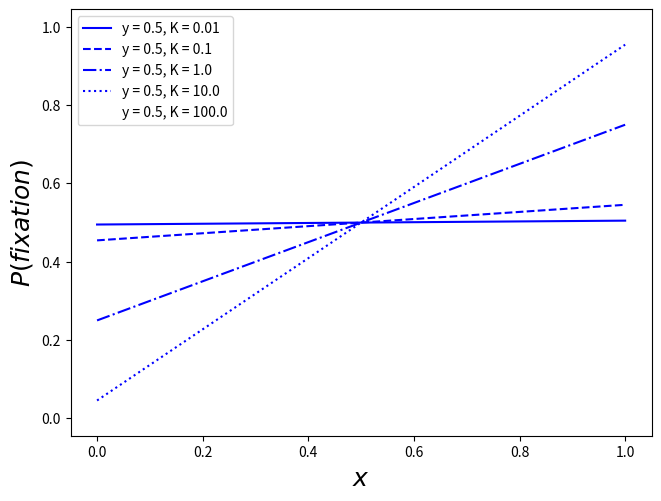

Write the Python code that produced this figure.
from __future__ import division
import pandas as pd
from scipy.stats import gaussian_kde
import numpy as np
import  matplotlib.pyplot as plt


x_iter = 1000
x = np.linspace(0.0, 1.0, num=x_iter)
def prob_fixation(y, K, x_iter):
    '''
    x = freq in active population
    y = freq in dorm population
    K = relative seed bank size (n/M)
    '''
    x_range = np.linspace(0.0, 1.0, num=x_iter)
    g = np.vectorize(lambda x: (y + (x * K) )  / (1 + K) )
    return g(x_range)

line1 = prob_fixation(0.5, 0.01, x_iter)
line2 = prob_fixation(0.5, 0.1, x_iter)
line3 = prob_fixation(0.5, 1.0, x_iter)
line4 = prob_fixation(0.5, 10.0, x_iter)
line5 = prob_fixation(0.5, 100.0, x_iter)


fig = plt.figure()
ax = fig.add_subplot(1, 1, 1)


plt.plot(x, line1,color = 'b', linestyle = '-', label="y = 0.5, K = 0.01")
plt.plot(x, line2, color = 'b',linestyle = '--', label="y = 0.5, K = 0.1")
plt.plot(x, line3, color = 'b',linestyle = '-.', label="y = 0.5, K = 1.0")
plt.plot(x, line4, color = 'b',linestyle = ':', label="y = 0.5, K = 10.0")
plt.plot(x, line5, color = 'b', linestyle = ' ', label="y = 0.5, K = 100.0")

plt.tight_layout()
plt.ylabel(r'$P(fixation)$', fontsize = 18)
plt.xlabel(r'$x$', fontsize = 18)
output = "dorm_fix_prob.png"
plt.legend(loc='upper left')

#fig.legend(bbox_to_anchor=(1.05, 1), loc=2, borderaxespad=0.)
plt.savefig(output, bbox_inches = "tight", pad_inches = 0.4, dpi = 600)
#plt.xscale()
plt.close()
